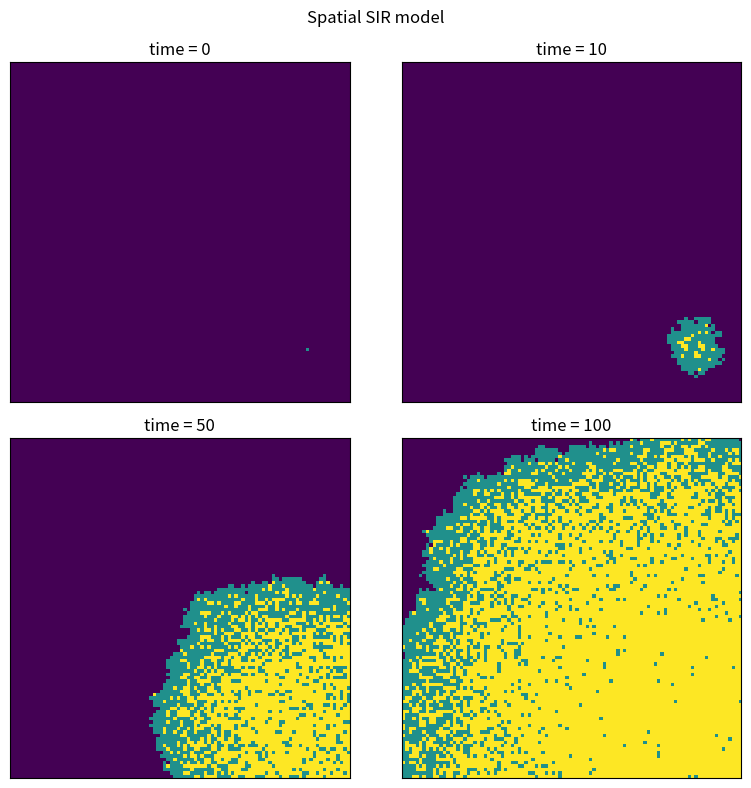

This chart was generated by the following Python code:
import numpy as np
import matplotlib.pyplot as plt

# =====================
# Pseudocode / plan
# =====================
# 1. Make a 100 x 100 population grid.
#    0 = susceptible, 1 = infected, 2 = recovered.
# 2. Randomly choose one person to be infected at the start.
# 3. For 100 time steps:
#    a. Find all currently infected cells.
#    b. For each infected cell, check its 8 neighbouring cells.
#    c. If a neighbour is susceptible, infect it with probability beta.
#    d. The infected cell recovers with probability gamma.
#    e. Store selected time points so we can plot the disease spread.
# 4. Plot snapshots of the population at times 0, 10, 50, and 100.

# Model parameters
beta = 0.3
gamma = 0.05
time_steps = 100

# Make array of all susceptible population
population = np.zeros((100, 100), dtype=int)

# Randomly choose one infected individual
outbreak = np.random.choice(range(100), 2)
population[outbreak[0], outbreak[1]] = 1

# Save snapshots for plotting later
snapshot_times = [0, 10, 50, 100]
snapshots = {0: population.copy()}

# These are the 8 possible neighbour directions around a cell
neighbour_directions = [
    (-1, -1), (-1, 0), (-1, 1),
    (0, -1),           (0, 1),
    (1, -1),  (1, 0),  (1, 1),
]

# Run the spatial SIR model
for t in range(1, time_steps + 1):
    new_population = population.copy()

    infected_points = np.where(population == 1)

    for x, y in zip(infected_points[0], infected_points[1]):

        # Try to infect each of the 8 neighbours
        for dx, dy in neighbour_directions:
            nx = x + dx
            ny = y + dy

            # Check that the neighbour is inside the grid
            if 0 <= nx < 100 and 0 <= ny < 100:
                # Only susceptible neighbours can be infected
                if population[nx, ny] == 0:
                    if np.random.random() < beta:
                        new_population[nx, ny] = 1

        # Infected individual can recover
        if np.random.random() < gamma:
            new_population[x, y] = 2

    population = new_population

    if t in snapshot_times:
        snapshots[t] = population.copy()

# Plot the selected snapshots
plt.figure(figsize=(8, 8), dpi=150)

for plot_number, t in enumerate(snapshot_times, start=1):
    plt.subplot(2, 2, plot_number)
    plt.imshow(
        snapshots[t],
        cmap="viridis",
        interpolation="nearest",
        vmin=0,
        vmax=2
    )
    plt.title(f"time = {t}")
    plt.xticks([])
    plt.yticks([])

plt.suptitle("Spatial SIR model")
plt.tight_layout()
plt.show()
